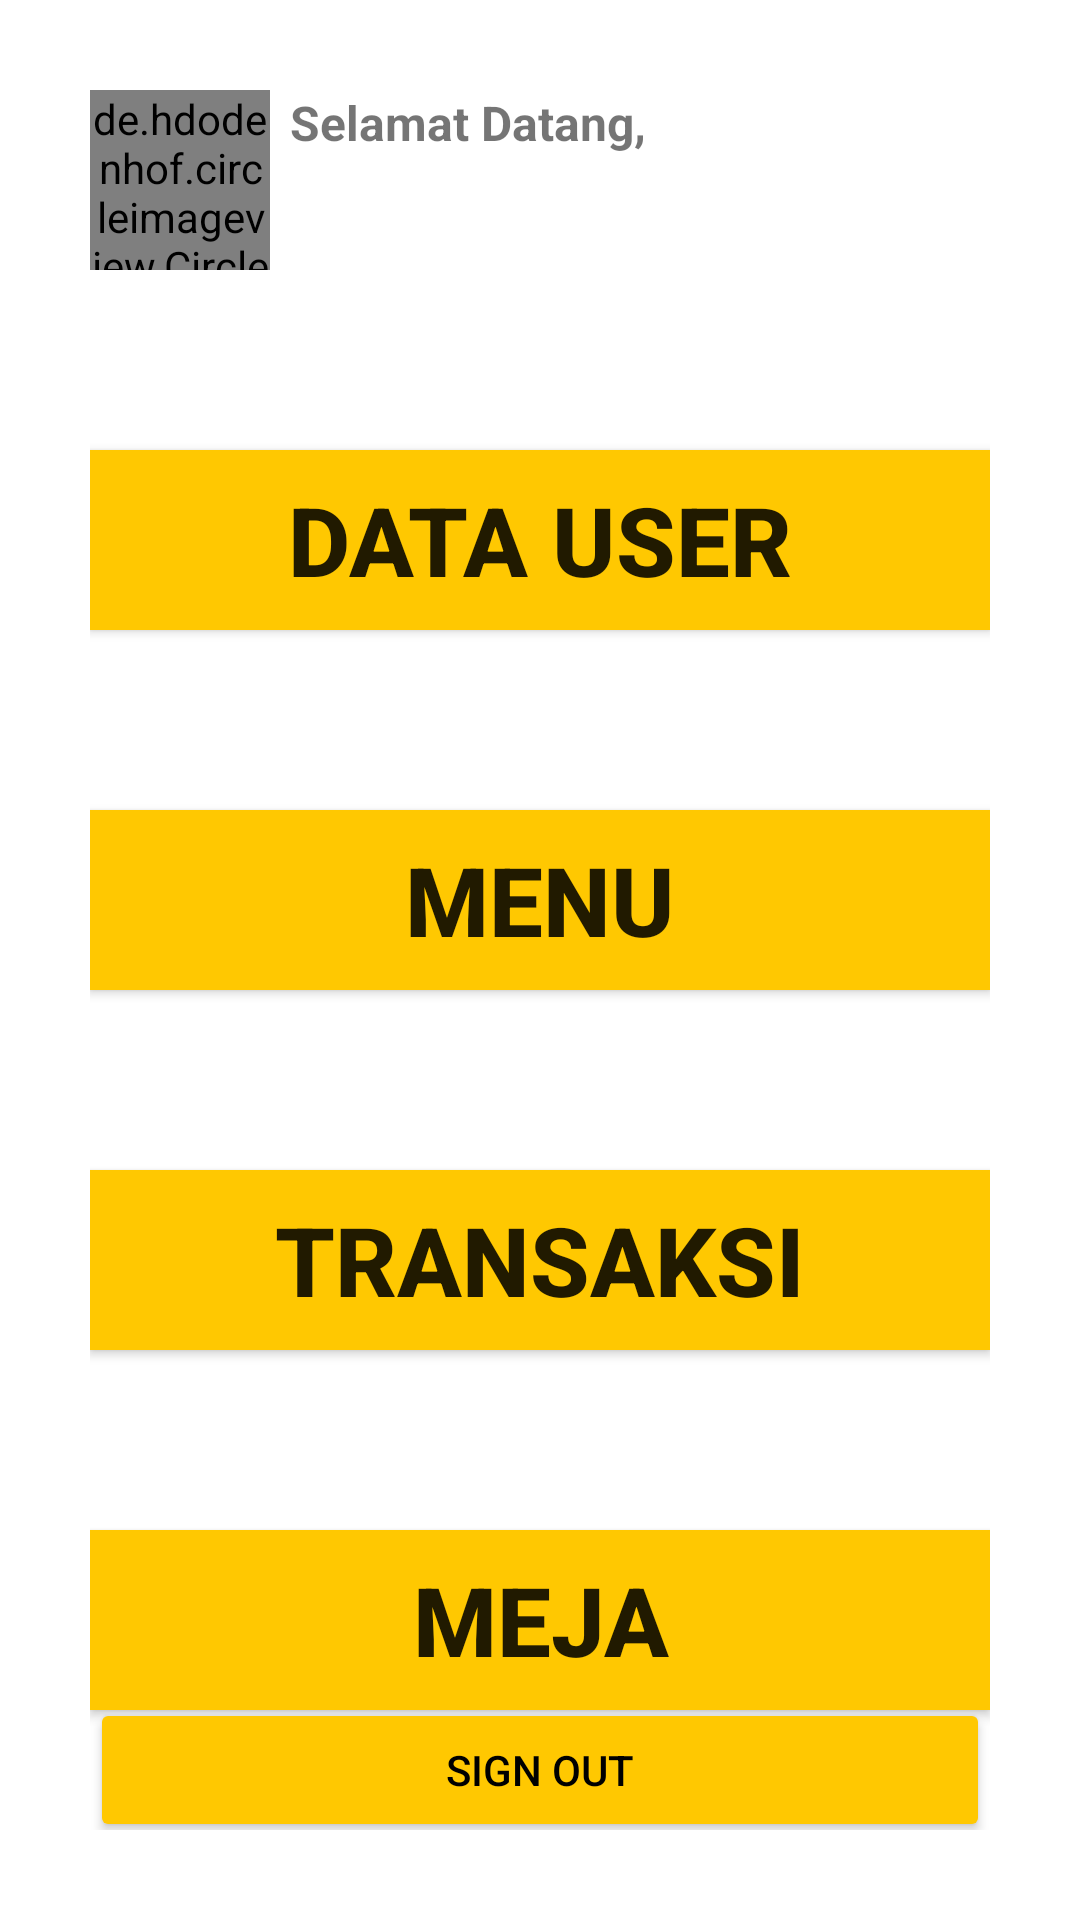

Layout XML and referenced resources for this Android screen:
<!-- AndroidManifest.xml: application theme Theme.MaterialComponents.DayNight.NoActionBar -->
<!-- res/layout/activity_main.xml -->
<?xml version="1.0" encoding="utf-8"?>
<androidx.constraintlayout.widget.ConstraintLayout xmlns:android="http://schemas.android.com/apk/res/android"
    xmlns:app="http://schemas.android.com/apk/res-auto"
    xmlns:tools="http://schemas.android.com/tools"
    android:layout_width="match_parent"
    android:layout_height="match_parent"
    android:padding="30dp"
    tools:context=".MainActivity">

    <de.hdodenhof.circleimageview.CircleImageView
        android:id="@+id/img"
        android:layout_width="60dp"
        android:layout_height="60dp"
        android:src="@drawable/user"
        app:layout_constraintStart_toStartOf="parent"
        app:layout_constraintTop_toTopOf="parent" />

    <TextView
        android:id="@+id/username"
        android:layout_width="wrap_content"
        android:layout_height="30dp"
        android:textSize="16sp"
        android:text="Selamat Datang, "
        android:textStyle="bold"
        app:layout_constraintEnd_toEndOf="parent"
        app:layout_constraintHorizontal_bias="0.057"
        app:layout_constraintStart_toEndOf="@+id/img"
        app:layout_constraintTop_toTopOf="parent" />


    <androidx.appcompat.widget.AppCompatButton
        android:id="@+id/dataUser"
        android:layout_width="match_parent"
        android:layout_height="60dp"
        android:layout_marginTop="60dp"
        android:background="@color/yellow"
        android:gravity="center"
        android:orientation="horizontal"
        android:text="Data User"
        android:textAlignment="center"
        android:textSize="32sp"
        android:textStyle="bold"
        app:layout_constraintStart_toStartOf="parent"
        app:layout_constraintTop_toBottomOf="@+id/img" />

    <androidx.appcompat.widget.AppCompatButton
        android:id="@+id/menu"
        android:layout_width="match_parent"
        android:layout_height="60dp"
        android:layout_marginTop="60dp"
        android:background="@color/yellow"
        android:gravity="center"
        android:orientation="horizontal"
        android:text="Menu"
        android:textAlignment="center"
        android:textSize="32sp"
        android:textStyle="bold"
        app:layout_constraintStart_toStartOf="parent"
        app:layout_constraintTop_toBottomOf="@+id/dataUser" />

    <androidx.appcompat.widget.AppCompatButton
        android:id="@+id/transaksi"
        android:layout_width="match_parent"
        android:layout_height="60dp"
        android:layout_marginTop="60dp"
        android:background="@color/yellow"
        android:gravity="center"
        android:orientation="horizontal"
        android:text="Transaksi"
        android:textAlignment="center"
        android:textSize="32sp"
        android:textStyle="bold"
        app:layout_constraintStart_toStartOf="parent"
        app:layout_constraintTop_toBottomOf="@+id/menu" />

    <androidx.appcompat.widget.AppCompatButton
        android:id="@+id/meja"
        android:layout_width="match_parent"
        android:layout_height="60dp"
        android:background="@color/yellow"
        android:gravity="center"
        android:orientation="horizontal"
        android:layout_marginTop="60dp"
        android:text="Meja"
        android:textAlignment="center"
        android:textSize="32sp"
        android:textStyle="bold"
        app:layout_constraintStart_toStartOf="parent"
        app:layout_constraintTop_toBottomOf="@+id/transaksi" />

    <Button
        android:id="@+id/btn_LogOut"
        android:layout_width="match_parent"
        android:layout_height="wrap_content"
        android:backgroundTint="@color/yellow"
        android:text="Sign Out"
        android:textColor="@color/black"
        app:layout_constraintBottom_toBottomOf="parent"
        app:layout_constraintStart_toStartOf="parent"
        app:layout_constraintTop_toBottomOf="@+id/meja" />


</androidx.constraintlayout.widget.ConstraintLayout>
<!-- resources referenced by this layout -->
<resources>
  <color name="black">#FF000000</color>
  <color name="yellow">#FFC801</color>
</resources>
